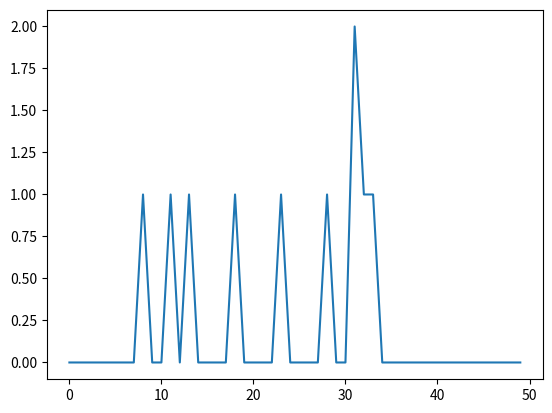

Reproduce this figure in Python.
#Напишите программу NumPy для вычисления линейного графика набора данных
import numpy as np    
import matplotlib.pyplot as plt
arr = np.random.randint(1, 50, 10)
y, x = np.histogram(arr, bins=np.arange(51))
fig, ax = plt.subplots()
ax.plot(x[:-1], y)
plt.show()
